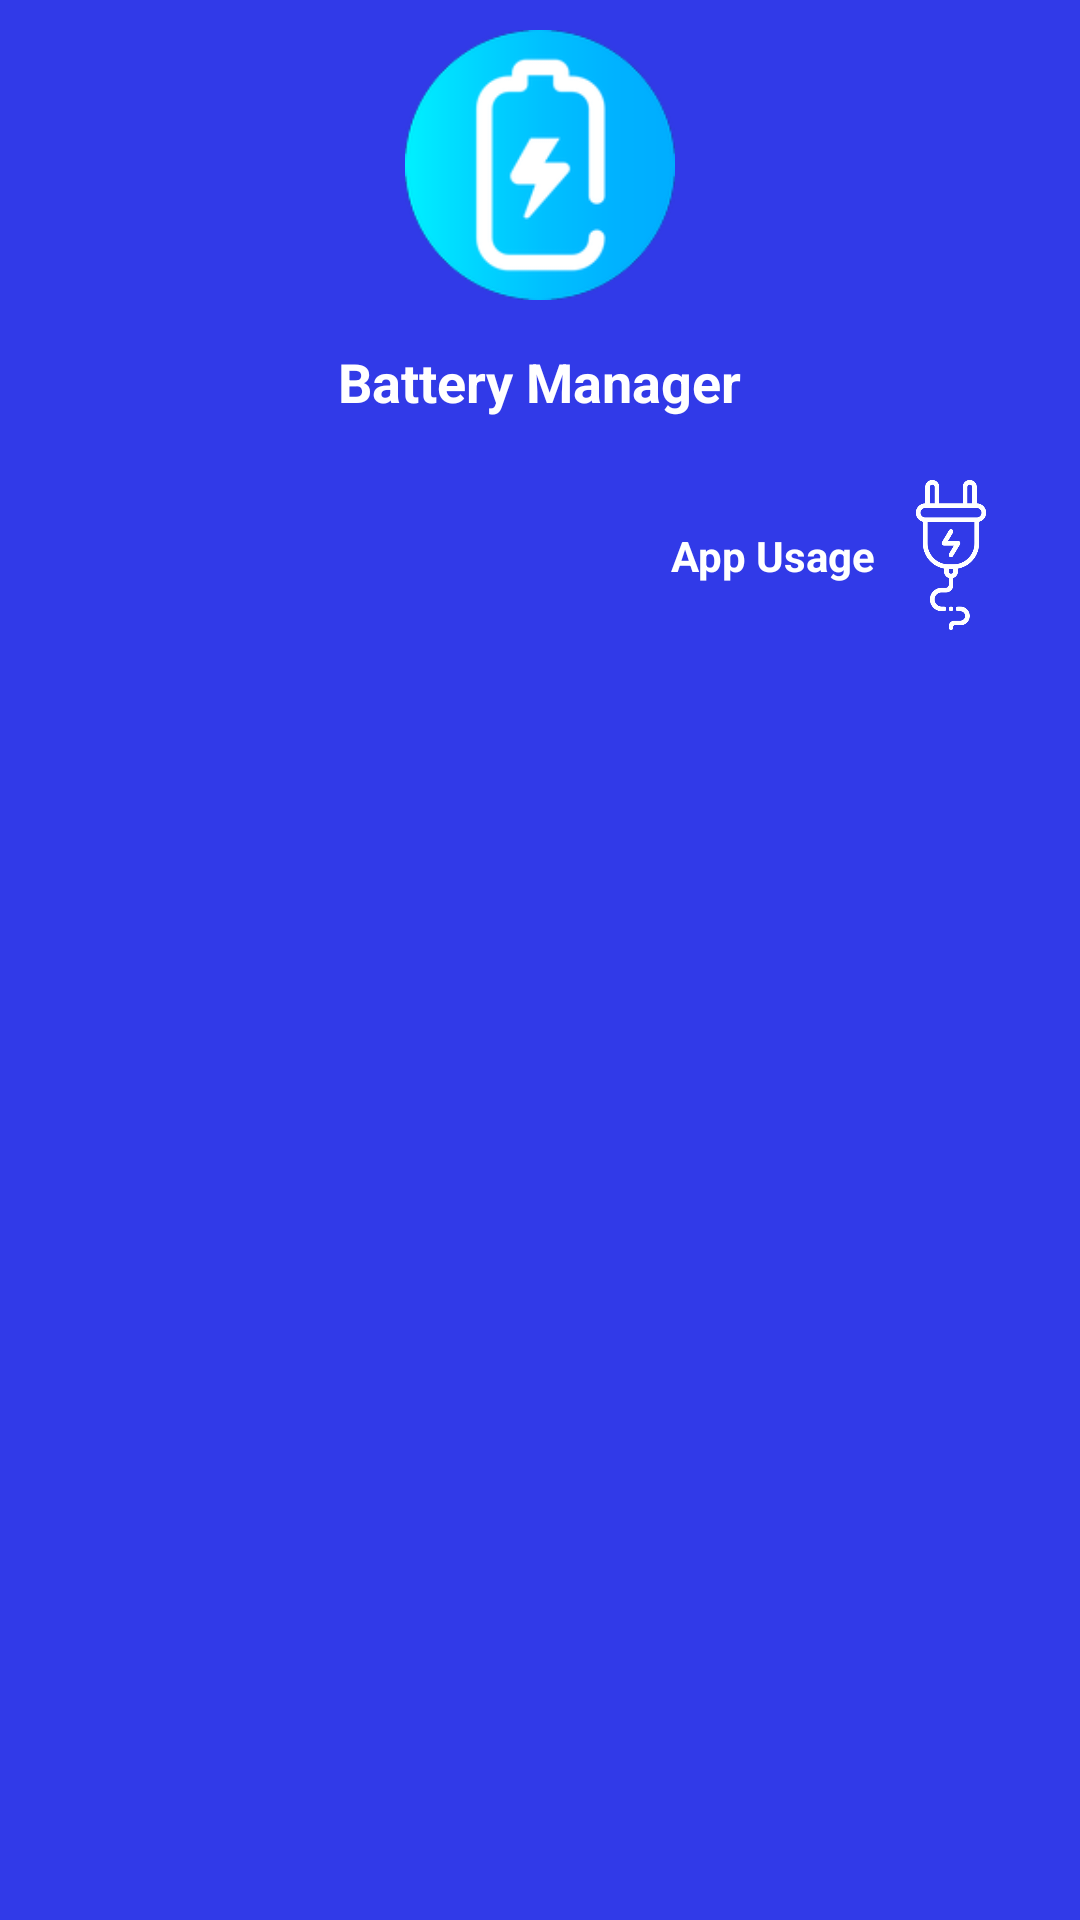

Android layout source for this screen:
<!-- AndroidManifest.xml: application theme Theme.BatteryManager -->
<!-- res/layout/drawer_layout.xml -->
<?xml version="1.0" encoding="utf-8"?>
<androidx.constraintlayout.widget.ConstraintLayout xmlns:android="http://schemas.android.com/apk/res/android"
    xmlns:app="http://schemas.android.com/apk/res-auto"
    xmlns:tools="http://schemas.android.com/tools"
    android:layout_width="match_parent"
    android:layout_height="match_parent"
    android:background="#FF313AE8">

    <ImageView
        android:id="@+id/imageView2"
        android:layout_width="90dp"
        android:layout_height="90dp"
        android:layout_marginTop="10dp"
        android:src="@mipmap/ic_launcher"
        app:layout_constraintEnd_toEndOf="parent"
        app:layout_constraintStart_toStartOf="parent"
        app:layout_constraintTop_toTopOf="parent" />

    <TextView
        android:layout_width="wrap_content"
        android:layout_height="wrap_content"
        android:layout_marginTop="15dp"
        android:text="@string/battery_manager"
        android:textColor="@color/white"
        android:textSize="18sp"
        android:textStyle="bold"
        app:layout_constraintEnd_toEndOf="@+id/imageView2"
        app:layout_constraintStart_toStartOf="@+id/imageView2"
        app:layout_constraintTop_toBottomOf="@+id/imageView2" />

    <androidx.constraintlayout.widget.Guideline
        android:id="@+id/guideline1"
        android:layout_width="wrap_content"
        android:layout_height="wrap_content"
        android:orientation="vertical"
        app:layout_constraintGuide_percent="0.95"/>

    <ImageView
        android:id="@+id/app_usage_symbole"
        android:layout_width="50dp"
        android:layout_height="50dp"
        android:src="@drawable/electric_plug"
        app:layout_constraintEnd_toStartOf="@+id/guideline1"
        app:layout_constraintTop_toTopOf="@+id/guideline2" />

    <TextView
        android:layout_width="wrap_content"
        android:layout_height="wrap_content"
        android:text="App Usage"
        android:textColor="@color/white"
        android:textStyle="bold"
        app:layout_constraintBottom_toBottomOf="@+id/app_usage_symbole"
        app:layout_constraintEnd_toStartOf="@+id/app_usage_symbole"
        app:layout_constraintTop_toTopOf="@+id/app_usage_symbole" />

    <androidx.constraintlayout.widget.Guideline
        android:id="@+id/guideline2"
        android:layout_width="wrap_content"
        android:layout_height="wrap_content"
        android:orientation="horizontal"
        app:layout_constraintGuide_percent="0.25"/>

</androidx.constraintlayout.widget.ConstraintLayout>
<!-- resources referenced by this layout -->
<resources>
  <color name="white">#FFFFFFFF</color>
  <!-- drawable electric_plug: png bitmap (drawable, 13314 bytes) -->
  <!-- mipmap ic_launcher: png bitmap (mipmap-hdpi, 4263 bytes) -->
  <string name="battery_manager">Battery Manager</string>
  <style name="Theme.BatteryManager" parent="Theme.MaterialComponents.Light.NoActionBar">
          
          <item name="colorPrimary">@color/purple_500</item>
          <item name="colorPrimaryVariant">@color/purple_700</item>
          <item name="colorOnPrimary">@color/white</item>
          
          <item name="colorSecondary">@color/teal_200</item>
          <item name="colorSecondaryVariant">@color/teal_700</item>
          <item name="colorOnSecondary">@color/black</item>
          
          <item name="android:statusBarColor" tools:targetApi="l">?attr/colorPrimaryVariant</item>
          
      </style>
  <color name="purple_500">#FF6200EE</color>
  <color name="purple_700">#FF3700B3</color>
  <color name="teal_200">#FF03DAC5</color>
  <color name="teal_700">#FF018786</color>
  <color name="black">#FF000000</color>
</resources>
